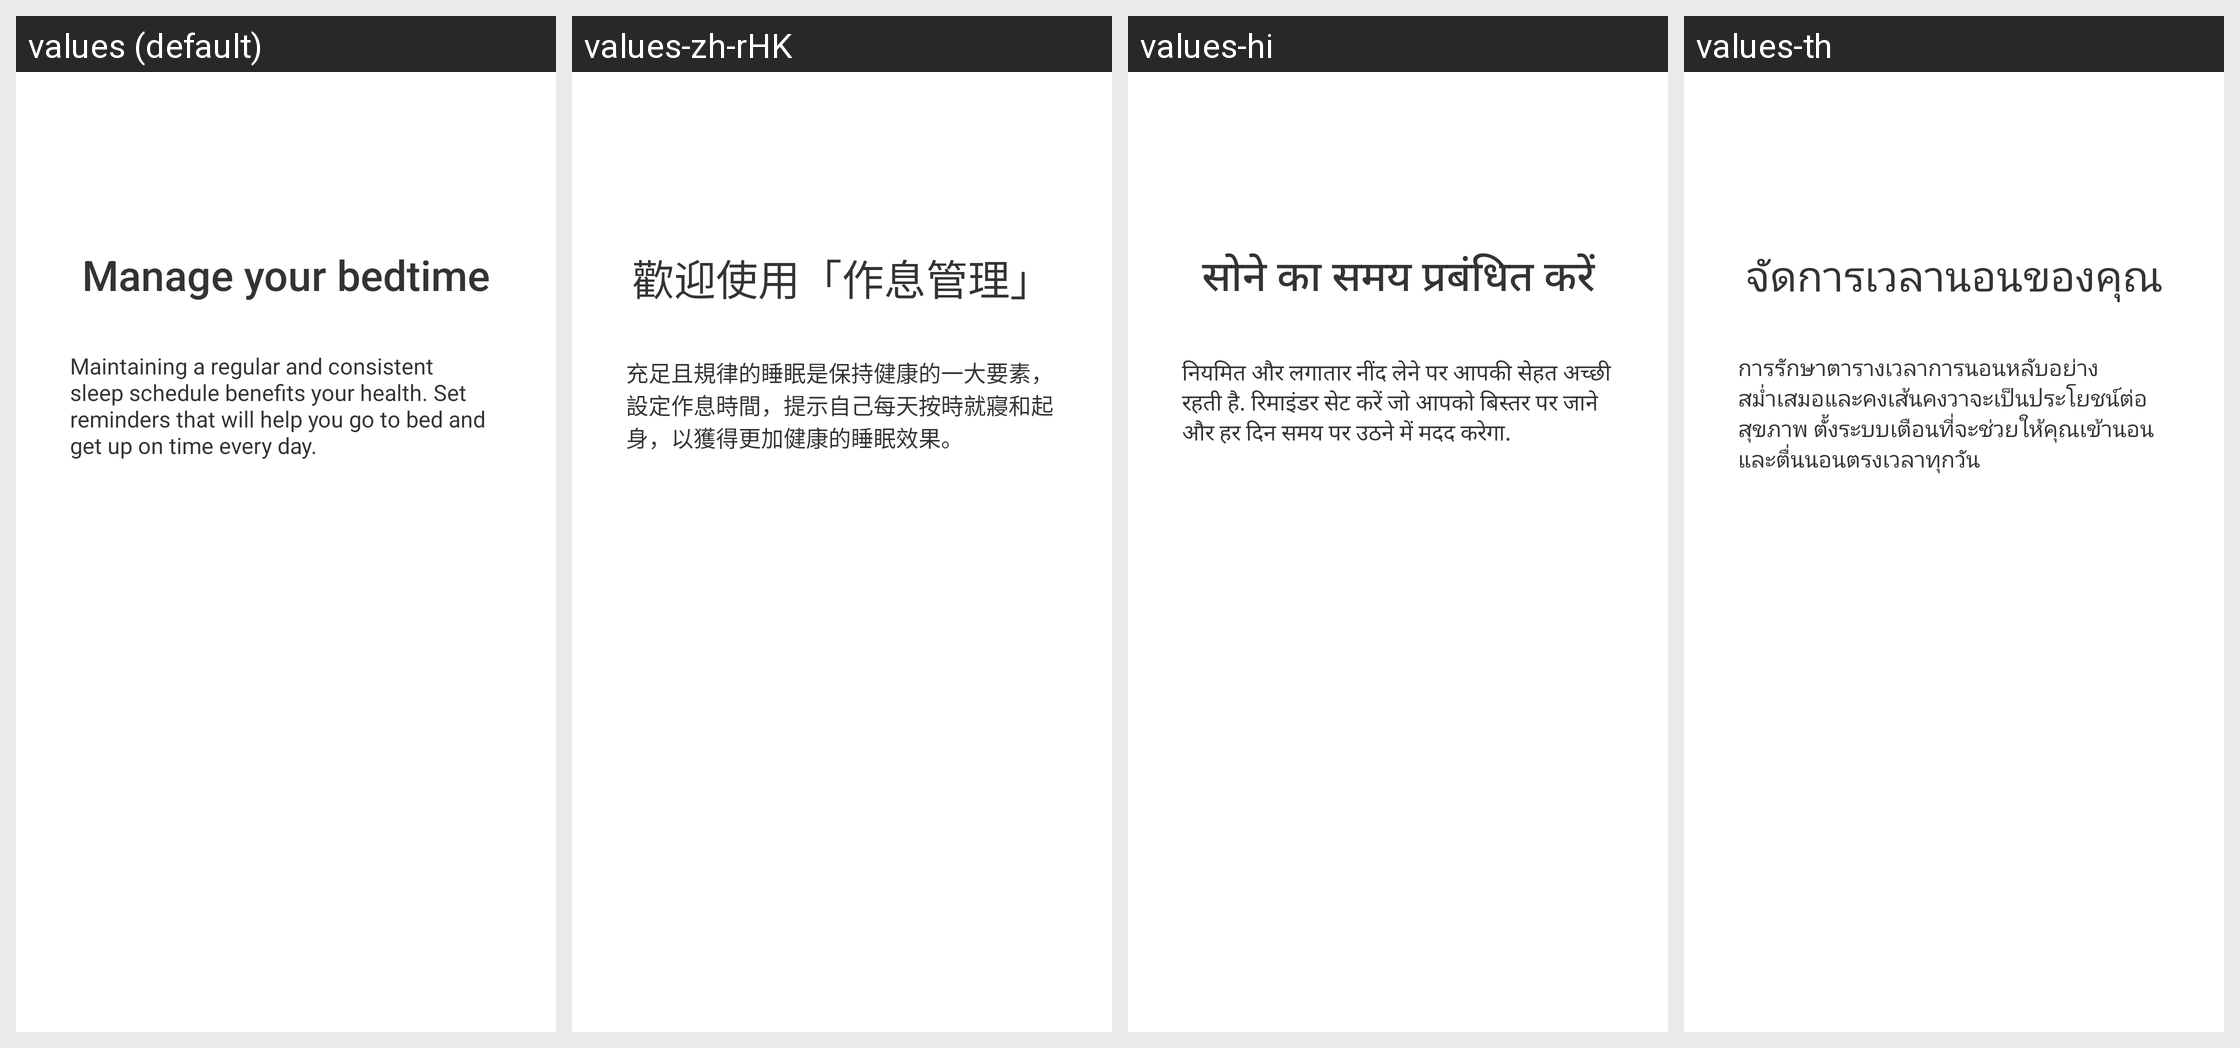

Strings drawn on this Android screen and how each of the app's shown locales translates them:
Android screen res/layout/bedtime_guide_setting_welcome.xml rendered under 4 locales, left to right: values (default), values-zh-rHK, values-hi, values-th. Device: Nexus 5 (rendered at 1080×1920; each locale shown at half size, 540×960, under a caption strip naming it); theme Theme.MaterialComponents.DayNight.NoActionBar.
Other locales in the repository, not shown: values-af, values-am, values-ar, values-as, values-as-rIN, values-az, values-az-rAZ, values-be, values-bg, values-bn, values-bn-rBD, values-bn-rIN, values-bo-rCN, values-bs, values-ca, values-cs, values-da, values-de, values-el, values-en-rAU, values-en-rGB, values-en-rIN, values-es, values-es-rUS, values-et, values-et-rEE, values-eu, values-eu-rES, values-fa, values-fa-rIR, values-fi, values-fr, values-fr-rCA, values-gl, values-gl-rES, values-gu, values-gu-rIN, values-ha-rNG, values-hr, values-hu, values-hy, values-hy-rAM, values-in, values-is, values-it, values-iw, values-iw-rIL, values-ja, values-ka, values-ka-rGE, values-kk, values-kk-rKZ, values-km, values-km-rKH, values-kn, values-kn-rIN, values-ko, values-ky, values-lo, values-lo-rLA, values-lt, values-lv, values-mk, values-mk-rMK, values-ml, values-ml-rIN, values-mn, values-mr, values-mr-rIN, values-ms, values-ms-rMY, values-mt-rMT, values-my, values-my-rMM, values-nb, values-ne, values-ne-rNP, values-nl, values-no, values-or, values-or-rIN, values-pa, values-pa-rIN, values-pl, values-pt, values-pt-rBR, values-pt-rPT, values-ro, values-ru, values-si, values-sk, values-sl, values-sq, values-sq-rAL, values-sr, values-sv, values-sw, values-ta, values-ta-rIN, values-te, values-te-rIN, values-tl, values-tr, values-ug-rCN, values-uk, values-ur, values-ur-rIN, values-ur-rPK, values-uz, values-uz-rUZ, values-vi, values-zh-rCN, values-zh-rTW, values-zu.
Strings drawn on this screen, with the default value and each locale's value (text and hints the layout hard-codes, and strings that could not be matched under every locale, appear in the picture but are not listed):

bedtime_welcome
  values: Manage your bedtime
  values-zh-rHK: 歡迎使用「作息管理」
  values-hi: सोने का समय प्रबंधित करें
  values-th: จัดการเวลานอนของคุณ

bedtime_welcome_desc
  values: Maintaining a regular and consistent sleep schedule benefits your health. Set reminders that will help you go to bed and get up on time every day.
  values-zh-rHK: 充足且規律的睡眠是保持健康的一大要素，設定作息時間，提示自己每天按時就寢和起身，以獲得更加健康的睡眠效果。
  values-hi: नियमित और लगातार नींद लेने पर आपकी सेहत अच्छी रहती है. रिमाइंडर सेट करें जो आपको बिस्तर पर जाने और हर दिन समय पर उठने में मदद करेगा.
  values-th: การรักษาตารางเวลาการนอนหลับอย่างสม่ำเสมอและคงเส้นคงวาจะเป็นประโยชน์ต่อสุขภาพ ตั้งระบบเตือนที่จะช่วยให้คุณเข้านอนและตื่นนอนตรงเวลาทุกวัน
